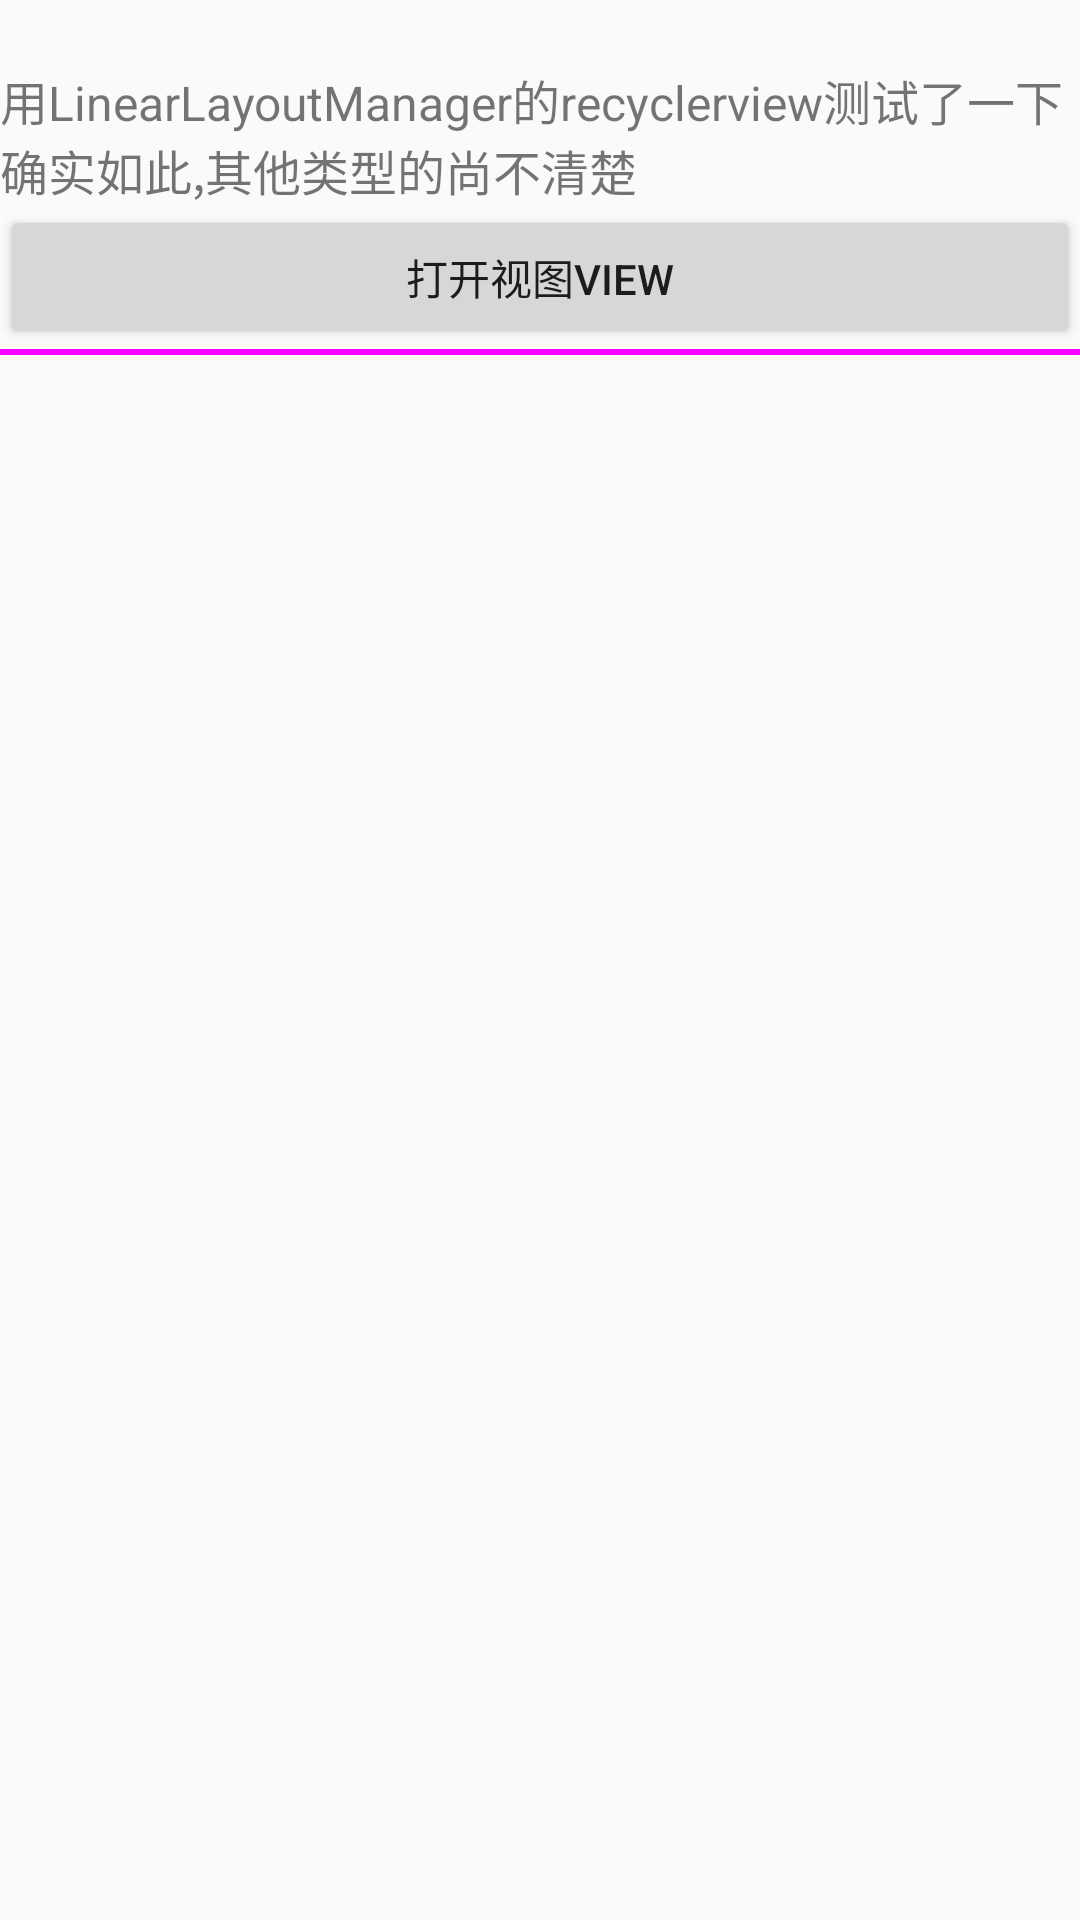

Reconstruct the res/layout file that produces this screen, plus the resources it refers to.
<!-- AndroidManifest.xml: application theme AppTheme -->
<!-- res/layout/recycler_item.xml -->
<?xml version="1.0" encoding="utf-8"?>
<LinearLayout xmlns:android="http://schemas.android.com/apk/res/android"
    android:orientation="vertical"
    android:layout_width="match_parent"
    android:layout_height="wrap_content"
    android:layout_margin="8dp"
    >
    <TextView
        android:id="@+id/index"
        android:layout_width="match_parent"
        android:layout_height="wrap_content"
        android:textSize="16sp"
        android:gravity="center"
        />
    <TextView
        android:layout_width="match_parent"
        android:layout_height="wrap_content"
        android:text="用LinearLayoutManager的recyclerview测试了一下确实如此,其他类型的尚不清楚"
        android:textSize="16sp"
        />
    <Button
        android:id="@+id/btn_show_view"
        android:layout_width="match_parent"
        android:layout_height="wrap_content"
        android:text="打开视图View"
        />
    <View
        android:id="@+id/view"
        android:layout_width="match_parent"
        android:layout_height="30dp"
        android:background="#00ff00"
        android:visibility="gone"
        />
    <View
        android:layout_width="match_parent"
        android:layout_height="2dp"
        android:background="#ff00ff"
        />

</LinearLayout>
<!-- resources referenced by this layout -->
<resources>
  <style name="AppTheme" parent="Theme.AppCompat.Light.NoActionBar">
          
          <item name="android:windowTranslucentStatus">false</item>
      </style>
</resources>
